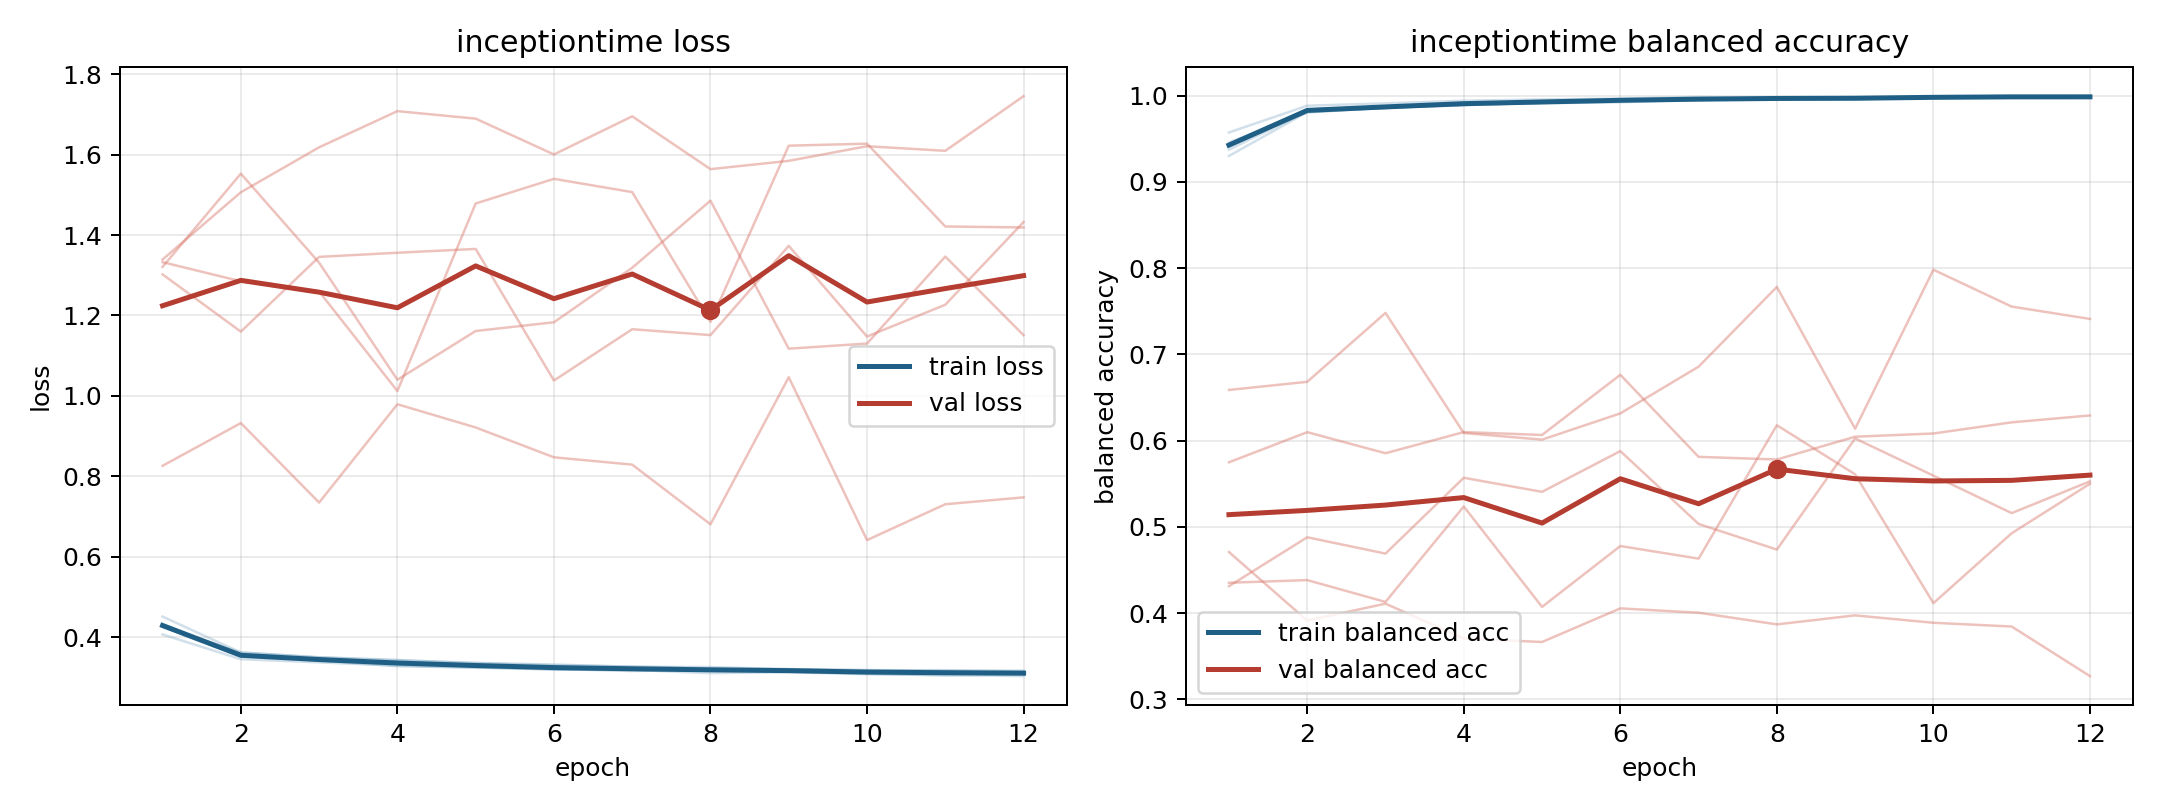

The data file committed next to this chart (first rows):
model, fold, epoch, train_loss, train_balanced_accuracy, val_loss, val_balanced_accuracy
inceptiontime, 1, 1, 0.4071, 0.9574, 1.339, 0.4708
inceptiontime, 1, 2, 0.3456, 0.9884, 1.506, 0.3913
inceptiontime, 1, 3, 0.3377, 0.9912, 1.618, 0.4109
inceptiontime, 1, 4, 0.3296, 0.9942, 1.708, 0.3706
inceptiontime, 1, 5, 0.3249, 0.9957, 1.689, 0.3665
inceptiontime, 1, 6, 0.3213, 0.9967, 1.6, 0.4055
inceptiontime, 1, 7, 0.3161, 0.9986, 1.695, 0.4004
inceptiontime, 1, 8, 0.32, 0.9974, 1.564, 0.3869
inceptiontime, 1, 9, 0.3161, 0.9977, 1.584, 0.3974
inceptiontime, 1, 10, 0.3138, 0.9985, 1.621, 0.3888
inceptiontime, 1, 11, 0.3136, 0.9988, 1.609, 0.3844
inceptiontime, 1, 12, 0.3104, 0.9992, 1.745, 0.3269
inceptiontime, 2, 1, 0.4334, 0.9375, 1.302, 0.5749
inceptiontime, 2, 2, 0.3548, 0.9815, 1.16, 0.6098
inceptiontime, 2, 3, 0.3425, 0.986, 1.346, 0.5854
inceptiontime, 2, 4, 0.3363, 0.989, 1.356, 0.6099
inceptiontime, 2, 5, 0.3275, 0.9923, 1.365, 0.6066
inceptiontime, 2, 6, 0.32, 0.9951, 1.038, 0.6764
inceptiontime, 2, 7, 0.3195, 0.995, 1.166, 0.5812
inceptiontime, 2, 8, 0.3165, 0.9968, 1.151, 0.5781
inceptiontime, 2, 9, 0.315, 0.9962, 1.373, 0.6046
inceptiontime, 2, 10, 0.3092, 0.9982, 1.148, 0.6083
inceptiontime, 2, 11, 0.3053, 0.9994, 1.227, 0.6212
inceptiontime, 2, 12, 0.3082, 0.9982, 1.432, 0.6292
inceptiontime, 3, 1, 0.4281, 0.9458, 1.321, 0.4312
inceptiontime, 3, 2, 0.3624, 0.9805, 1.553, 0.4879
inceptiontime, 3, 3, 0.3502, 0.9861, 1.331, 0.469
inceptiontime, 3, 4, 0.3429, 0.9896, 1.04, 0.5569
inceptiontime, 3, 5, 0.3365, 0.9913, 1.161, 0.5406
inceptiontime, 3, 6, 0.3324, 0.9924, 1.183, 0.5879
inceptiontime, 3, 7, 0.3266, 0.9953, 1.319, 0.5034
inceptiontime, 3, 8, 0.3261, 0.9955, 1.486, 0.4737
inceptiontime, 3, 9, 0.3207, 0.9973, 1.117, 0.6025
inceptiontime, 3, 10, 0.3188, 0.9983, 1.13, 0.5594
inceptiontime, 3, 11, 0.3168, 0.9983, 1.346, 0.516
inceptiontime, 3, 12, 0.3172, 0.9978, 1.151, 0.5528
inceptiontime, 4, 1, 0.4516, 0.9302, 0.8264, 0.6588
inceptiontime, 4, 2, 0.3624, 0.981, 0.9326, 0.6682
inceptiontime, 4, 3, 0.3505, 0.9863, 0.735, 0.7481
inceptiontime, 4, 4, 0.3437, 0.9893, 0.9794, 0.6088
inceptiontime, 4, 5, 0.3356, 0.9917, 0.9217, 0.6012
inceptiontime, 4, 6, 0.3303, 0.9943, 0.8475, 0.6316
inceptiontime, 4, 7, 0.3278, 0.9957, 0.8293, 0.6858
inceptiontime, 4, 8, 0.3225, 0.997, 0.6809, 0.7783
inceptiontime, 4, 9, 0.321, 0.9971, 1.047, 0.6138
inceptiontime, 4, 10, 0.318, 0.998, 0.6417, 0.7982
inceptiontime, 4, 11, 0.3183, 0.9979, 0.7308, 0.7555
inceptiontime, 4, 12, 0.3152, 0.9987, 0.7479, 0.7412
inceptiontime, 5, 1, 0.4265, 0.9427, 1.333, 0.4352
inceptiontime, 5, 2, 0.3518, 0.9835, 1.285, 0.4383
inceptiontime, 5, 3, 0.3427, 0.9856, 1.26, 0.413
inceptiontime, 5, 4, 0.328, 0.9919, 1.012, 0.5237
inceptiontime, 5, 5, 0.3248, 0.993, 1.478, 0.4072
inceptiontime, 5, 6, 0.3199, 0.995, 1.54, 0.4778
inceptiontime, 5, 7, 0.3189, 0.9956, 1.507, 0.4632
inceptiontime, 5, 8, 0.3109, 0.9976, 1.184, 0.6179
inceptiontime, 5, 9, 0.3131, 0.9972, 1.622, 0.5609
inceptiontime, 5, 10, 0.3084, 0.9978, 1.627, 0.4115
inceptiontime, 5, 11, 0.3062, 0.999, 1.421, 0.4926
inceptiontime, 5, 12, 0.3036, 0.9995, 1.419, 0.55
